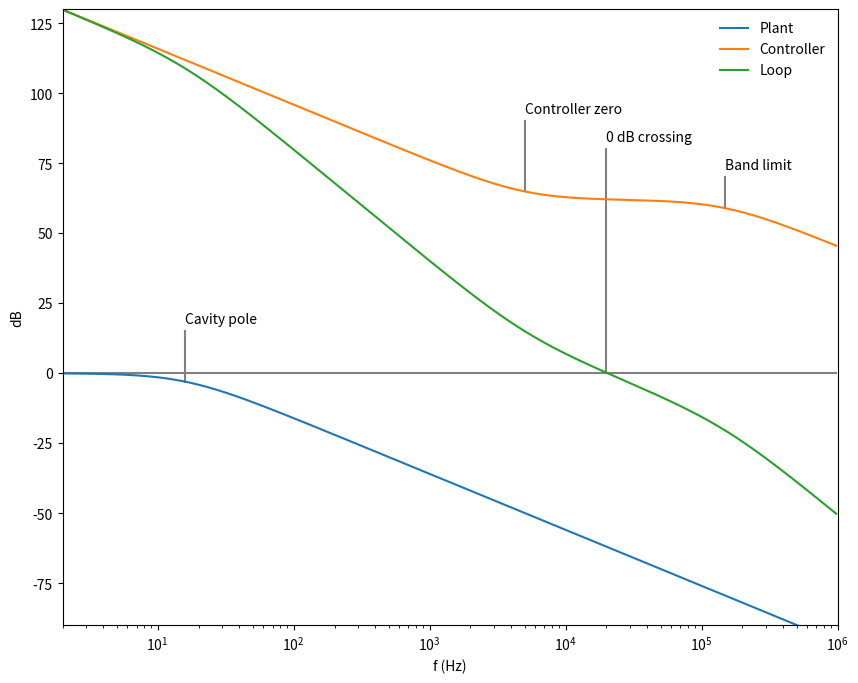

Python code for this plot:
import numpy as np
from numpy import pi
from matplotlib import pyplot

lat = 1e-6  # s
f_lp = 150e3  # Hz low-pass
f_zdb = 20e3  # Hz
f_ctlz = 5e3  # Hz controller zero
f_cavp = 16   # Hz cavity pole - cavity bandwidth

lp = 2*pi*f_lp      # /s low-pass
zdb = 2*pi*f_zdb    # /s
ctlz = 2*pi*f_ctlz  # /s controller zero
cavp = 2*pi*f_cavp  # /s cavity pole

f = 10**np.arange(0, 6, 0.01)
s = 2j*pi*f

A = zdb/cavp
print(A)
plant = 1/(1+s/cavp)
ctlr = A*(1+ctlz/s)/(1+s/lp)
loop = plant*ctlr

AdB = 20*np.log10(A)
print(AdB)
gap = 3
pyplot.figure(None, figsize=(10, 8), dpi=100)

pyplot.semilogx(f, f*0, color="gray")
pyplot.semilogx([f_ctlz, f_ctlz], [AdB+3, 90], color="gray")
pyplot.text(f_ctlz, 90+gap, "Controller zero")
pyplot.semilogx([f_zdb, f_zdb], [0, 80], color="gray")
pyplot.text(f_zdb, 80+gap, "0 dB crossing")
pyplot.semilogx([f_lp, f_lp], [AdB-3, 70], color="gray")
pyplot.text(f_lp, 70+gap, "Band limit")
pyplot.semilogx([f_cavp, f_cavp], [-3, 15], color="gray")
pyplot.text(f_cavp, 15+gap, "Cavity pole")

pyplot.semilogx(f, 20*np.log10(abs(plant)), label='Plant')
pyplot.semilogx(f, 20*np.log10(abs(ctlr)), label='Controller')
pyplot.semilogx(f, 20*np.log10(abs(loop)), label='Loop')

pyplot.xlabel("f (Hz)")
pyplot.ylabel("dB")
pyplot.xlim((2, 1e6))
pyplot.ylim((-90, 130))
pyplot.legend(frameon=False)
pyplot.show()
# pyplot.savefig("bode.png")
